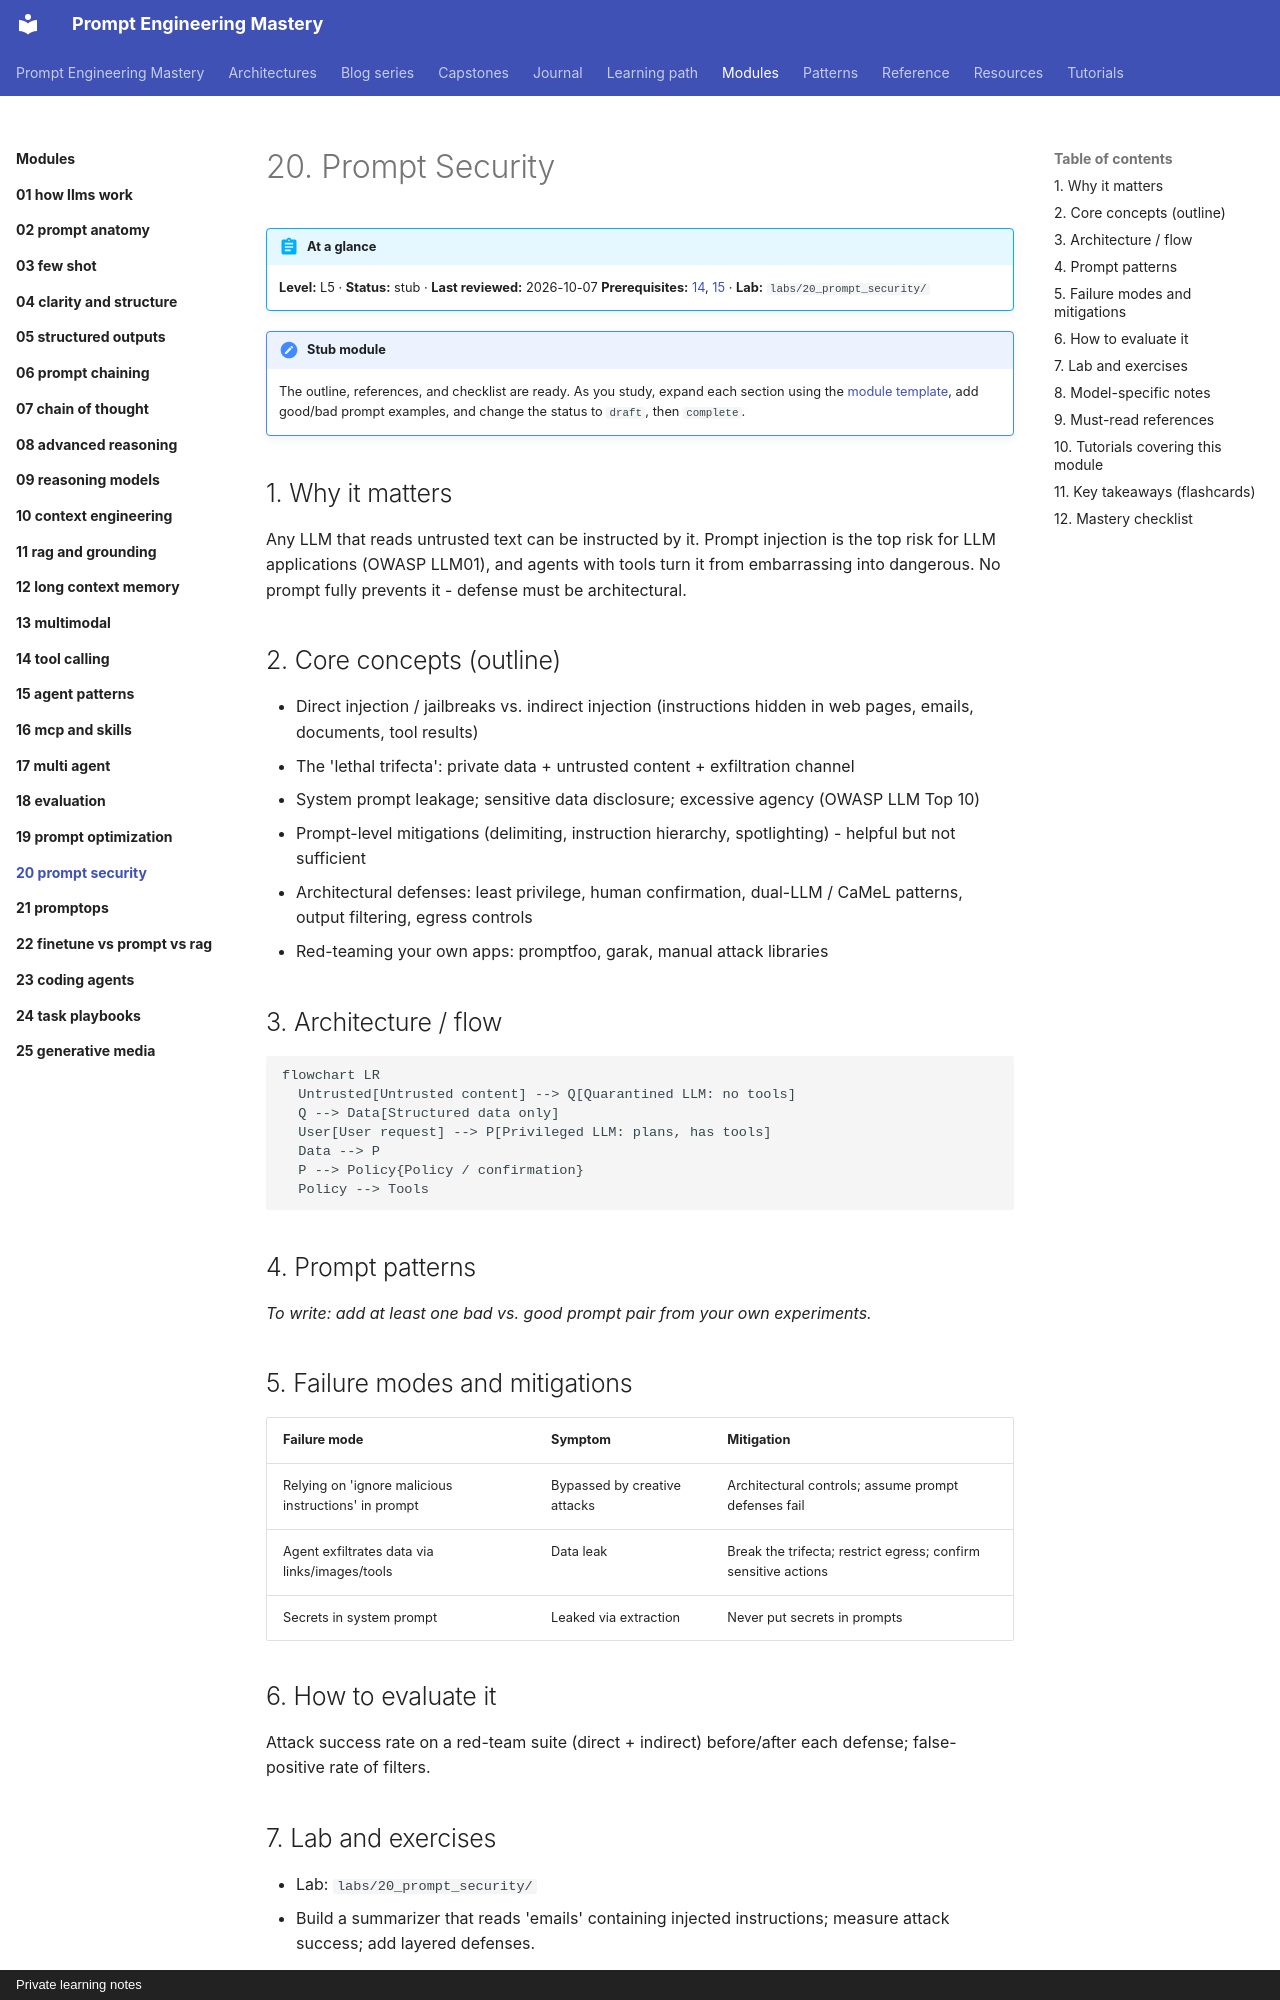

repository: atutorial5891-design/promptEngineering · page: modules/20-prompt-security/index.html · generator: mkdocs · copyright: Private learning notes

---
tags:
  - L5
  - security
---

# 20. Prompt Security

!!! abstract "At a glance"
    **Level:** L5 · **Status:** stub · **Last reviewed:** 2026-10-07
    **Prerequisites:** [14](../14-tool-calling/index.md), [15](../15-agent-patterns/index.md) · **Lab:** `labs/20_prompt_security/`

!!! note "Stub module"
    The outline, references, and checklist are ready. As you study, expand each section using the [module template](../../templates/module-design-doc.md), add good/bad prompt examples, and change the status to `draft`, then `complete`.

## 1. Why it matters

Any LLM that reads untrusted text can be instructed by it. Prompt injection is the top risk for LLM applications (OWASP LLM01), and agents with tools turn it from embarrassing into dangerous. No prompt fully prevents it - defense must be architectural.

## 2. Core concepts (outline)

- Direct injection / jailbreaks vs. indirect injection (instructions hidden in web pages, emails, documents, tool results)
- The 'lethal trifecta': private data + untrusted content + exfiltration channel
- System prompt leakage; sensitive data disclosure; excessive agency (OWASP LLM Top 10)
- Prompt-level mitigations (delimiting, instruction hierarchy, spotlighting) - helpful but not sufficient
- Architectural defenses: least privilege, human confirmation, dual-LLM / CaMeL patterns, output filtering, egress controls
- Red-teaming your own apps: promptfoo, garak, manual attack libraries

## 3. Architecture / flow

```mermaid
flowchart LR
  Untrusted[Untrusted content] --> Q[Quarantined LLM: no tools]
  Q --> Data[Structured data only]
  User[User request] --> P[Privileged LLM: plans, has tools]
  Data --> P
  P --> Policy{Policy / confirmation}
  Policy --> Tools
```

## 4. Prompt patterns

*To write: add at least one bad vs. good prompt pair from your own experiments.*

## 5. Failure modes and mitigations

| Failure mode | Symptom | Mitigation |
| --- | --- | --- |
| Relying on 'ignore malicious instructions' in prompt | Bypassed by creative attacks | Architectural controls; assume prompt defenses fail |
| Agent exfiltrates data via links/images/tools | Data leak | Break the trifecta; restrict egress; confirm sensitive actions |
| Secrets in system prompt | Leaked via extraction | Never put secrets in prompts |
